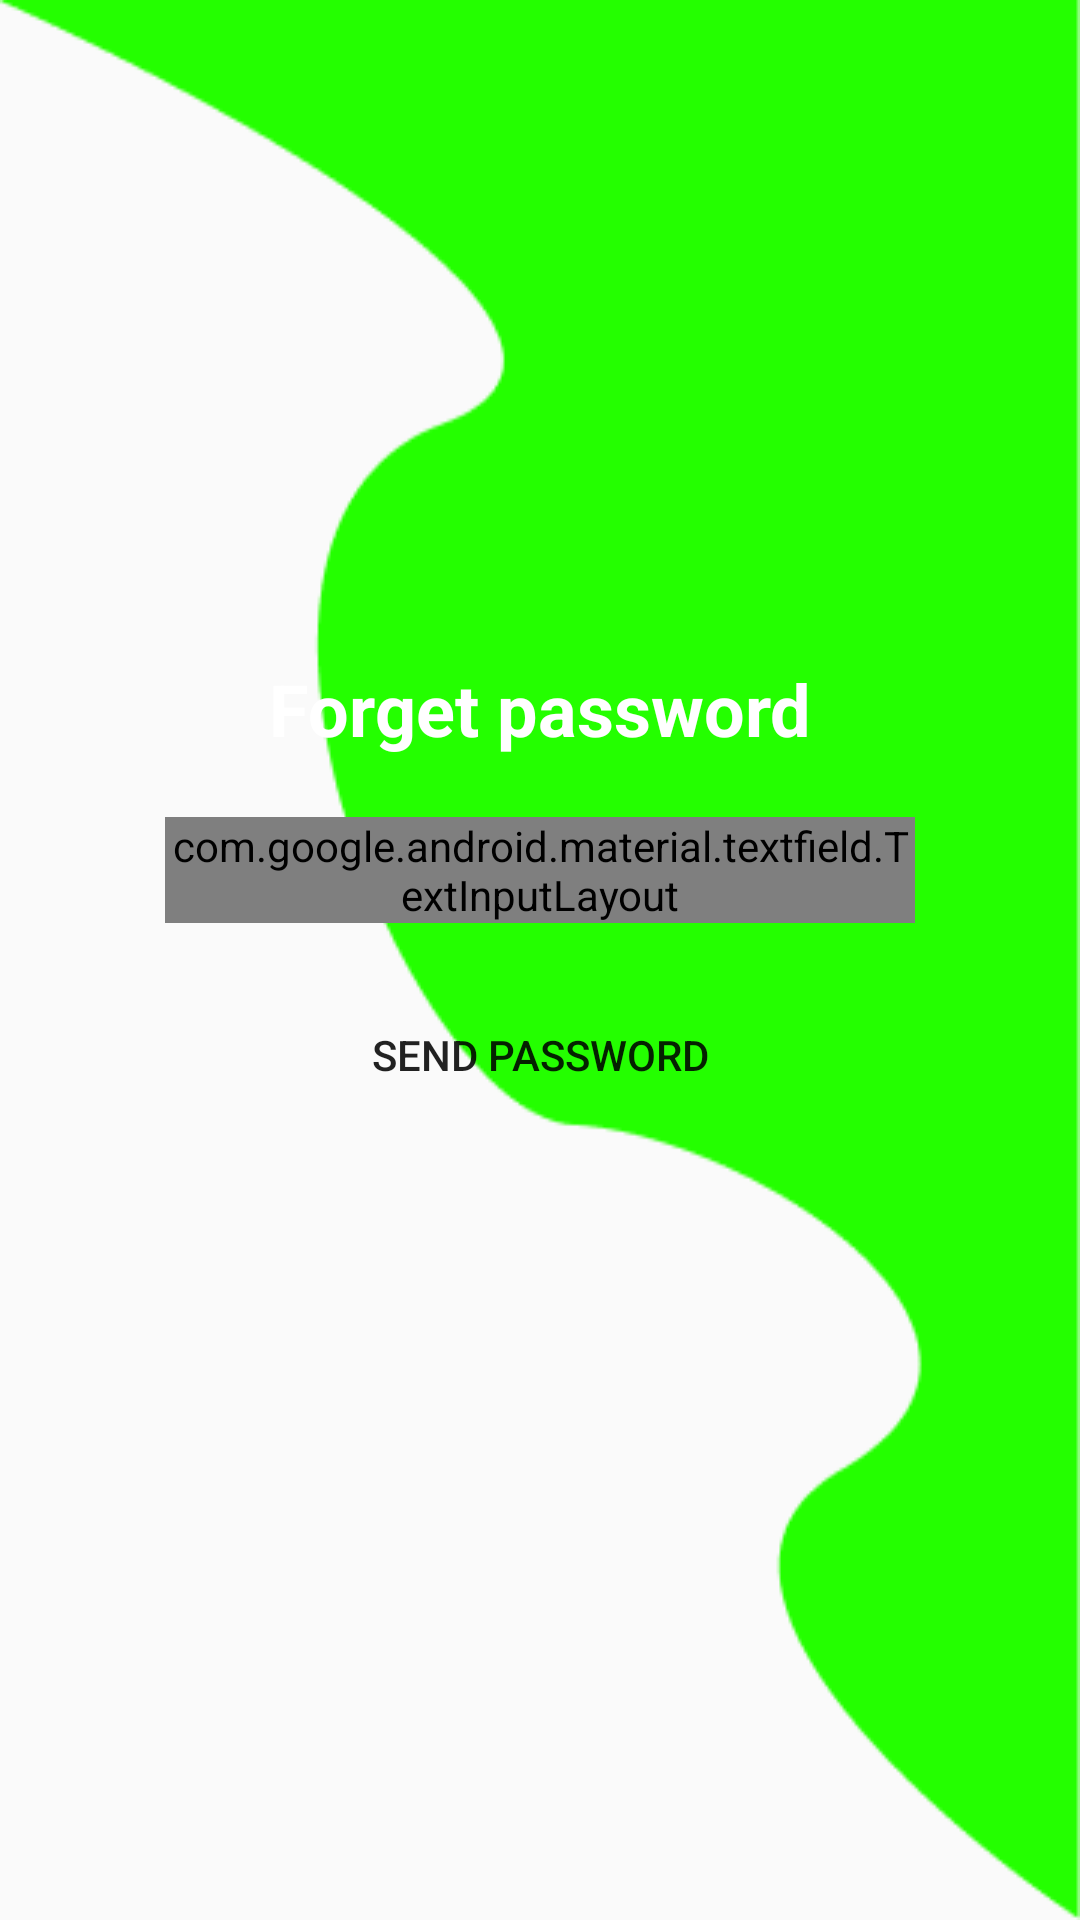

Write the Android layout XML for this screen, with the resource values it uses.
<!-- AndroidManifest.xml: application theme Theme.Chatnest -->
<!-- res/layout/activity_forgetpassword.xml -->
<?xml version="1.0" encoding="utf-8"?>
<LinearLayout xmlns:android="http://schemas.android.com/apk/res/android"
    xmlns:app="http://schemas.android.com/apk/res-auto"
    xmlns:tools="http://schemas.android.com/tools"
    android:id="@+id/main"
    android:layout_width="match_parent"
    android:layout_height="match_parent"
    android:orientation="vertical"
    android:padding="20dp"
    android:background="@drawable/fpsbac"
    tools:context=".forgetpassword">

    <TextView
        android:layout_width="wrap_content"
        android:layout_height="wrap_content"
        android:text="Forget password"
        android:layout_marginTop="200dp"
        android:textColor="@color/white"
        android:textSize="24sp"
        android:layout_gravity="center"
        android:textStyle="bold"/>

    <com.google.android.material.textfield.TextInputLayout
        android:layout_width="250dp"
        android:layout_height="wrap_content"
        style="@style/Widget.MaterialComponents.TextInputLayout.OutlinedBox"
        app:boxStrokeColor="@color/white"
        app:hintTextColor="@color/white"
        android:layout_gravity="center"
        android:layout_marginTop="20dp"
        android:hint="Email">

        <com.google.android.material.textfield.TextInputEditText
            android:layout_width="match_parent"
            android:layout_height="wrap_content"
            android:inputType="textEmailAddress"/>
    </com.google.android.material.textfield.TextInputLayout>

    <Button
        android:layout_width="200dp"
        android:layout_height="wrap_content"
        android:text="SEND PASSWORD"
        android:background="@drawable/button"
        android:layout_gravity="center"
        android:layout_marginTop="20dp"/>


</LinearLayout>
<!-- resources referenced by this layout -->
<resources>
  <!-- drawable button (drawable) -->
  <?xml version="1.0" encoding="utf-8"?>
  <shape android:shape="rectangle" xmlns:android="http://schemas.android.com/apk/res/android">
      <stroke android:color="#ff0000"/>
      <corners android:radius="20dp"/>
  
  </shape>
  <!-- drawable fpsbac: png bitmap (drawable, 5847 bytes) -->
  <style name="Theme.Chatnest" parent="Base.Theme.Chatnest" />
  <style name="Base.Theme.Chatnest" parent="Theme.AppCompat.Light.NoActionBar">
          
          
      </style>
  <!-- not gathered from this repository: default colours our renderer supplied (Android Studio template values) -->
  <color name="white">#FFFFFFFF</color>
</resources>
